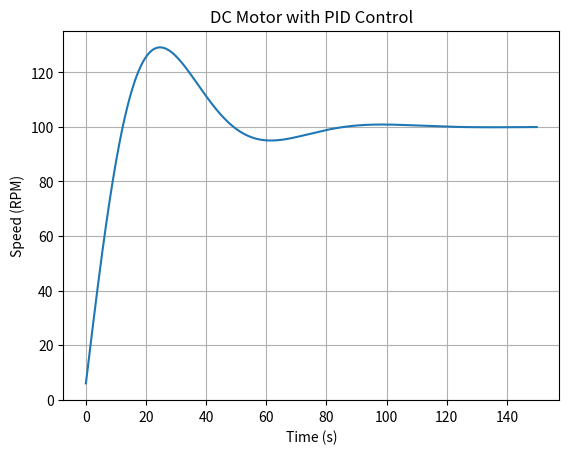

Reproduce this figure in Python.
import matplotlib.pyplot as plt
import numpy as np

# Parameters
set_point = 100  # Desired speed
Kp = 0.1         # Proportional gain
Ki = 0.01        # Integral gain
Kd = 0.05        # Derivative gain
dt = 0.1         # Time step
sim_time = 150   # Simulation time

# Initialization
integral = 0
previous_error = 0
motor_speed = 0
time_data = []
speed_data = []

# PID loop
for t in np.arange(0, sim_time, dt):
    error = set_point - motor_speed  # Calculate the error

    # PID terms
    P_out = Kp * error
    integral += error * dt
    I_out = Ki * integral
    derivative = (error - previous_error) / dt
    D_out = Kd * derivative

    # Control output
    control_output = P_out + I_out + D_out

    # Update motor speed
    motor_speed += control_output * dt

    # Save data for plotting
    time_data.append(t)
    speed_data.append(motor_speed)

    # Update the previous error
    previous_error = error

# Plot the results
plt.plot(time_data, speed_data)
plt.title('DC Motor with PID Control')
plt.xlabel('Time (s)')
plt.ylabel('Speed (RPM)')
plt.grid(True)
plt.show()
